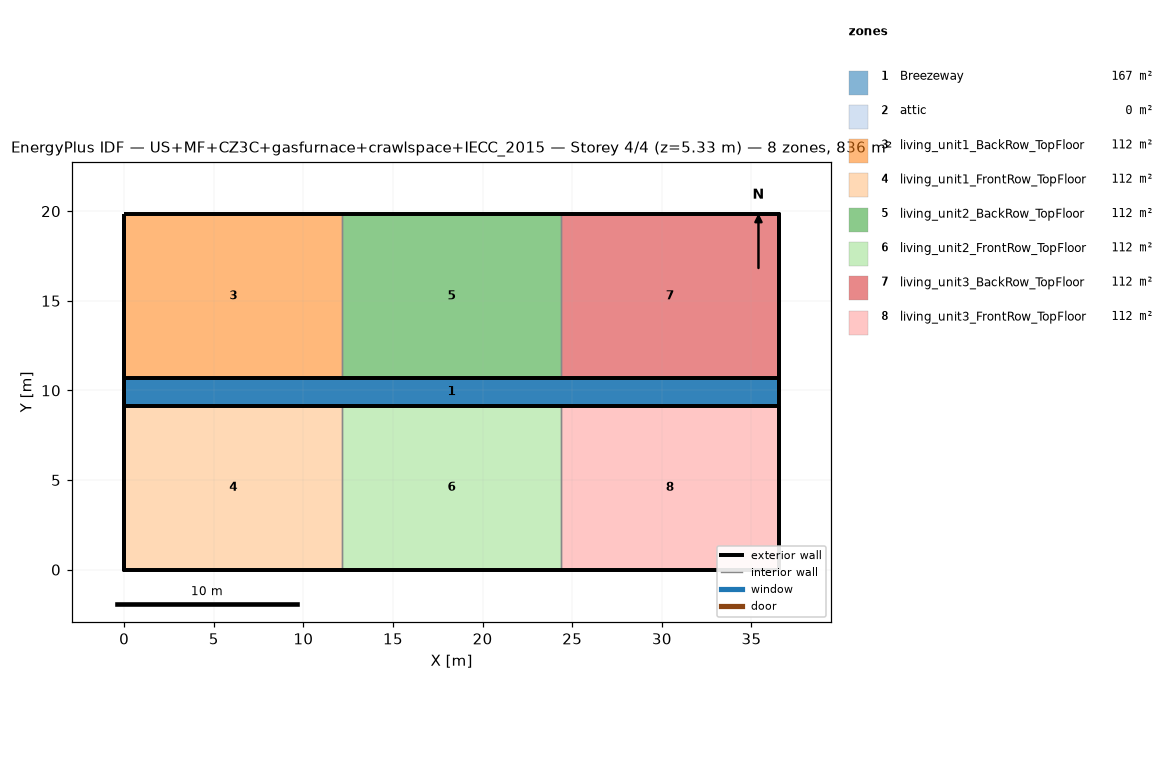
=== STOREY PLAN SPEC (per zone: floor XY polygon, exterior-wall plan segments, windows/doors) ===
zone 1: Breezeway  (167.0 m²)
  floor: (36.54, 9.16) (0.00, 9.16) (0.00, 10.68) (36.54, 10.68)
  floor: (36.54, 9.16) (0.00, 9.16) (0.00, 10.68) (36.54, 10.68)
  floor: (36.54, 9.16) (0.00, 9.16) (0.00, 10.68) (36.54, 10.68)
zone 2: attic  (0.0 m²)
  exterior wall: (36.54, 0.00) – (36.54, 19.84) – (36.54, 9.92)  [29.8 m]
  exterior wall: (0.00, 19.84) – (0.00, 0.00) – (0.00, 9.92)  [29.8 m]
zone 3: living_unit1_BackRow_TopFloor  (111.5 m²)
  floor: (12.18, 10.68) (0.00, 10.68) (0.00, 19.84) (12.18, 19.84)
  exterior wall: (12.18, 19.84) – (0.00, 19.84)  [12.2 m]
  exterior wall: (0.00, 19.84) – (0.00, 10.68)  [9.2 m]
  exterior wall: (0.00, 10.68) – (12.18, 10.68)  [12.2 m]
  interior walls: 1
zone 4: living_unit1_FrontRow_TopFloor  (111.5 m²)
  floor: (12.18, 0.00) (0.00, 0.00) (0.00, 9.16) (12.18, 9.16)
  exterior wall: (0.00, 0.00) – (12.18, 0.00)  [12.2 m]
  exterior wall: (0.00, 9.16) – (0.00, 0.00)  [9.2 m]
  exterior wall: (12.18, 9.16) – (0.00, 9.16)  [12.2 m]
  interior walls: 1
zone 5: living_unit2_BackRow_TopFloor  (111.5 m²)
  floor: (24.36, 10.68) (12.18, 10.68) (12.18, 19.84) (24.36, 19.84)
  exterior wall: (12.18, 10.68) – (24.36, 10.68)  [12.2 m]
  exterior wall: (24.36, 19.84) – (12.18, 19.84)  [12.2 m]
  interior walls: 2
zone 6: living_unit2_FrontRow_TopFloor  (111.5 m²)
  floor: (24.36, 0.00) (12.18, 0.00) (12.18, 9.16) (24.36, 9.16)
  exterior wall: (12.18, 0.00) – (24.36, 0.00)  [12.2 m]
  exterior wall: (24.36, 9.16) – (12.18, 9.16)  [12.2 m]
  interior walls: 2
zone 7: living_unit3_BackRow_TopFloor  (111.5 m²)
  floor: (36.54, 10.68) (24.36, 10.68) (24.36, 19.84) (36.54, 19.84)
  exterior wall: (36.54, 10.68) – (36.54, 19.84)  [9.2 m]
  exterior wall: (36.54, 19.84) – (24.36, 19.84)  [12.2 m]
  exterior wall: (24.36, 10.68) – (36.54, 10.68)  [12.2 m]
  interior walls: 1
zone 8: living_unit3_FrontRow_TopFloor  (111.5 m²)
  floor: (36.54, 0.00) (24.36, 0.00) (24.36, 9.16) (36.54, 9.16)
  exterior wall: (24.36, 0.00) – (36.54, 0.00)  [12.2 m]
  exterior wall: (36.54, 0.00) – (36.54, 9.16)  [9.2 m]
  exterior wall: (36.54, 9.16) – (24.36, 9.16)  [12.2 m]
  interior walls: 1

=== DERIVED (storey summary) ===
Building: US+MF+CZ3C+gasfurnace+crawlspace+IECC_2015
Storey: 4 of 4  (floor level z = 5.33 m)
Storey gross floor area: 836.2 m²
Zones on this storey: 8
  - Breezeway: floor 167.0 m²
  - attic: floor 0.0 m²; exterior wall 59.5 m (81.9 m²); WWR 0.0%
  - living_unit1_BackRow_TopFloor: floor 111.5 m²; exterior wall 33.5 m (86.9 m²); WWR 0.0%
  - living_unit1_FrontRow_TopFloor: floor 111.5 m²; exterior wall 33.5 m (86.9 m²); WWR 0.0%
  - living_unit2_BackRow_TopFloor: floor 111.5 m²; exterior wall 24.4 m (63.1 m²); WWR 0.0%
  - living_unit2_FrontRow_TopFloor: floor 111.5 m²; exterior wall 24.4 m (63.1 m²); WWR 0.0%
  - living_unit3_BackRow_TopFloor: floor 111.5 m²; exterior wall 33.5 m (86.9 m²); WWR 0.0%
  - living_unit3_FrontRow_TopFloor: floor 111.5 m²; exterior wall 33.5 m (86.9 m²); WWR 0.0%
Zone adjacency (shared interzone walls):
  - living_unit1_BackRow_TopFloor ↔ living_unit2_BackRow_TopFloor
  - living_unit1_FrontRow_TopFloor ↔ living_unit2_FrontRow_TopFloor
  - living_unit2_BackRow_TopFloor ↔ living_unit3_BackRow_TopFloor
  - living_unit2_FrontRow_TopFloor ↔ living_unit3_FrontRow_TopFloor